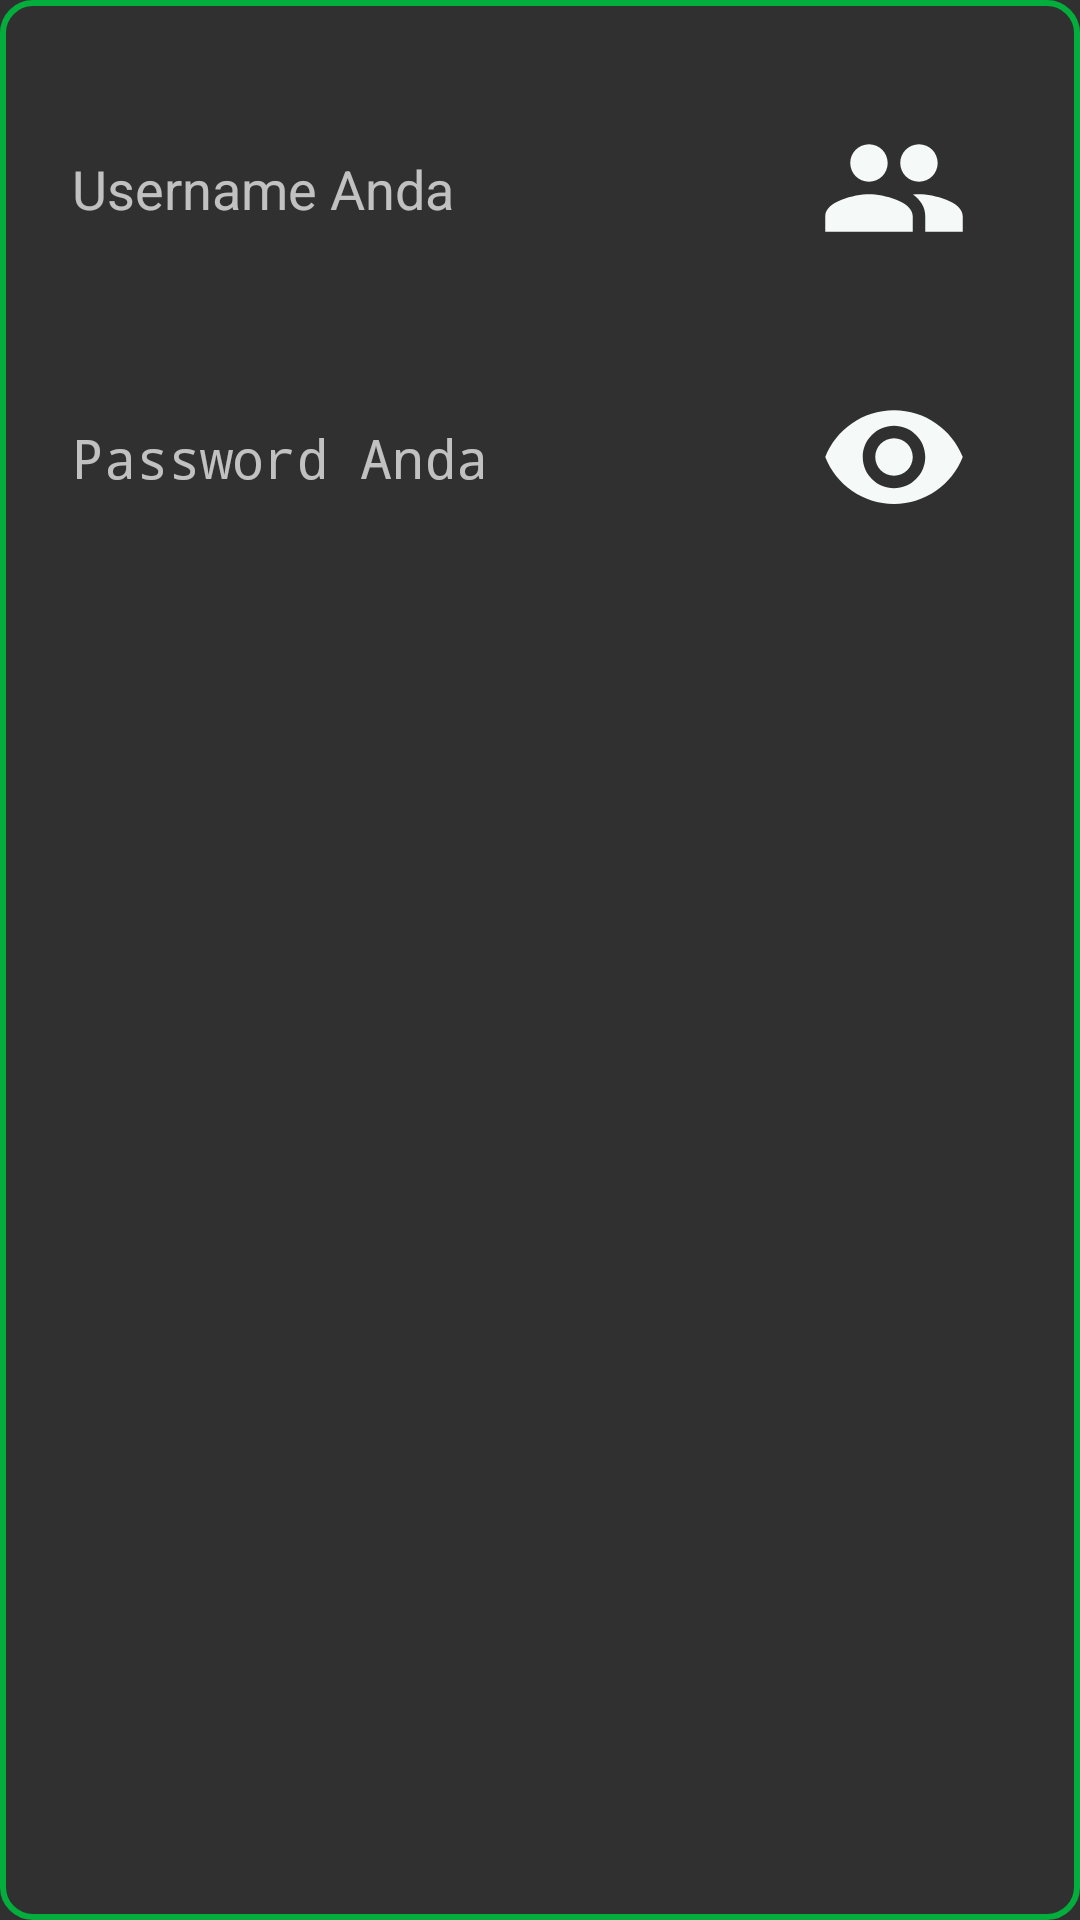

Here is an Android app screen rendered from its layout file. Give the layout XML and the strings, colors and styles it references.
<!-- AndroidManifest.xml: activity theme AppTheme2 -->
<!-- res/layout/login.xml -->
<?xml version="1.0" encoding="utf-8"?>
<android.support.design.widget.CoordinatorLayout
    xmlns:android="http://schemas.android.com/apk/res/android"
    xmlns:app="http://schemas.android.com/apk/res-auto"
    android:id="@+id/relativeLayout"
    android:layout_width="match_parent"
    android:layout_height="match_parent"
    android:background="@drawable/kotak_login"
    android:padding="8dp">

    <android.support.constraint.ConstraintLayout
        android:id="@+id/linearLayout"
        android:layout_width="400dp"
        android:layout_height="257dp"
        android:scrollbars="horizontal|vertical">

        <LinearLayout
            android:id="@+id/lineLayUser"
            android:layout_width="match_parent"
            android:layout_height="wrap_content"
            android:layout_marginTop="8dp"
            android:layout_marginBottom="8dp"
            android:orientation="horizontal"
            app:layout_constraintBottom_toBottomOf="parent"
            app:layout_constraintEnd_toEndOf="parent"
            app:layout_constraintTop_toTopOf="parent"
            app:layout_constraintVertical_bias="0.066">

            <EditText
                android:id="@+id/edUnameLogIn"
                android:layout_width="257dp"
                android:layout_height="50dp"
                android:layout_marginStart="8dp"
                android:layout_marginTop="10dp"
                android:background="@color/DarkRed"
                android:ems="10"
                android:hint="Username Anda"
                android:inputType="number"
                android:padding="8dp" />

            <Button
                android:id="@+id/btn_Vis_Uname"
                android:layout_width="50dp"
                android:layout_height="50dp"
                android:layout_marginTop="8dp"
                android:layout_marginEnd="8dp"
                android:background="@drawable/ic_people_black_24dp" />

        </LinearLayout>

        <LinearLayout
            android:id="@+id/linLayPass"
            android:layout_width="match_parent"
            android:layout_height="wrap_content"
            android:layout_marginTop="10dp"
            android:layout_marginBottom="8dp"
            android:orientation="horizontal"
            app:layout_constraintBottom_toBottomOf="parent"
            app:layout_constraintEnd_toEndOf="parent"
            app:layout_constraintStart_toStartOf="parent"
            app:layout_constraintTop_toTopOf="@+id/lineLayUser">

            <EditText
                android:id="@+id/edPwordLogIn"
                android:layout_width="257dp"
                android:layout_height="50dp"
                android:layout_marginStart="8dp"
                android:layout_marginTop="10dp"
                android:background="@color/DarkRed"
                android:ems="10"
                android:hint="Password Anda"
                android:inputType="textPassword"
                android:padding="8dp" />

            <Button
                android:id="@+id/Btn_Vis_Pass"
                android:layout_width="50dp"
                android:layout_height="50dp"
                android:layout_marginTop="8dp"
                android:layout_marginEnd="8dp"
                android:background="@drawable/ic_remove_red_eye_black_24dp" />
        </LinearLayout>

    </android.support.constraint.ConstraintLayout>

</android.support.design.widget.CoordinatorLayout>
<!-- resources referenced by this layout -->
<resources>
  <!-- drawable ic_people_black_24dp (drawable) -->
  <vector android:height="24dp" android:tint="#F5F9F7"
      android:viewportHeight="24.0" android:viewportWidth="24.0"
      android:width="24dp" xmlns:android="http://schemas.android.com/apk/res/android">
      <path android:fillColor="#FF000000" android:pathData="M16,11c1.66,0 2.99,-1.34 2.99,-3S17.66,5 16,5c-1.66,0 -3,1.34 -3,3s1.34,3 3,3zM8,11c1.66,0 2.99,-1.34 2.99,-3S9.66,5 8,5C6.34,5 5,6.34 5,8s1.34,3 3,3zM8,13c-2.33,0 -7,1.17 -7,3.5L1,19h14v-2.5c0,-2.33 -4.67,-3.5 -7,-3.5zM16,13c-0.29,0 -0.62,0.02 -0.97,0.05 1.16,0.84 1.97,1.97 1.97,3.45L17,19h6v-2.5c0,-2.33 -4.67,-3.5 -7,-3.5z"/>
  </vector>
  <!-- drawable ic_remove_red_eye_black_24dp (drawable) -->
  <vector android:height="24dp" android:tint="#F5F9F7"
      android:viewportHeight="24.0" android:viewportWidth="24.0"
      android:width="24dp" xmlns:android="http://schemas.android.com/apk/res/android">
      <path android:fillColor="#FF000000" android:pathData="M12,4.5C7,4.5 2.73,7.61 1,12c1.73,4.39 6,7.5 11,7.5s9.27,-3.11 11,-7.5c-1.73,-4.39 -6,-7.5 -11,-7.5zM12,17c-2.76,0 -5,-2.24 -5,-5s2.24,-5 5,-5 5,2.24 5,5 -2.24,5 -5,5zM12,9c-1.66,0 -3,1.34 -3,3s1.34,3 3,3 3,-1.34 3,-3 -1.34,-3 -3,-3z"/>
  </vector>
  <!-- drawable kotak_login (drawable) -->
  <?xml version="1.0" encoding="utf-8"?>
  <shape
      xmlns:android="http://schemas.android.com/apk/res/android"
      android:shape="rectangle">
      <corners android:radius="10dp"/>
  
      <solid android:color="@color/FireBrick"/>
      <stroke
          android:width="2dip"
          android:color="#03ae3c"/>
      <padding
          android:bottom="4dp"
          android:left="4dp"
          android:right="4dp"
          android:top="4dp"/>
  
  </shape>
  <style name="AppTheme2" parent="Theme.AppCompat.NoActionBar">
          <item name="colorPrimary">@color/colorPrimary</item>
          <item name="colorAccent">@color/colorAccent</item>
      </style>
  <!-- not gathered from this repository: default colours our renderer supplied (Android Studio template values) -->
  <color name="colorPrimary">#FF6200EE</color>
  <color name="colorAccent">#FF03DAC5</color>
</resources>
